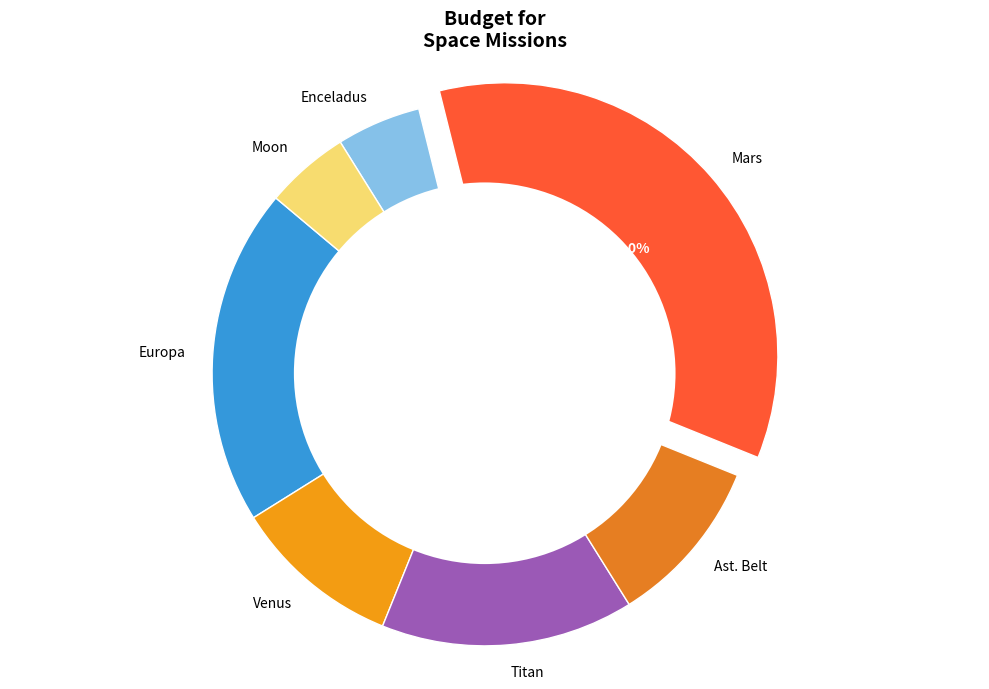

Source code (Python):
import matplotlib.pyplot as plt

destinations = ['Europa', 'Venus', 'Titan', 'Ast. Belt', 'Mars', 'Enceladus', 'Moon']
budget_allocation = [20, 10, 15, 10, 35, 5, 5]

colors = ['#3498DB', '#F39C12', '#9B59B6', '#E67E22', '#FF5733', '#85C1E9', '#F7DC6F']
explode = (0, 0, 0, 0, 0.1, 0, 0)

fig, ax = plt.subplots(figsize=(10, 7))
wedges, texts, autotexts = ax.pie(
    budget_allocation,
    explode=explode,
    labels=destinations,
    colors=colors,
    autopct='%1.1f%%',
    startangle=140,
    wedgeprops=dict(edgecolor='w')
)

centre_circle = plt.Circle((0,0),0.70,fc='white')
fig.gca().add_artist(centre_circle)

for autotext in autotexts:
    autotext.set_color('white')
    autotext.set_fontsize(10)
    autotext.set_weight('bold')

ax.axis('equal')
plt.title("Budget for\nSpace Missions", fontsize=14, fontweight='bold')

plt.tight_layout()
plt.show()
